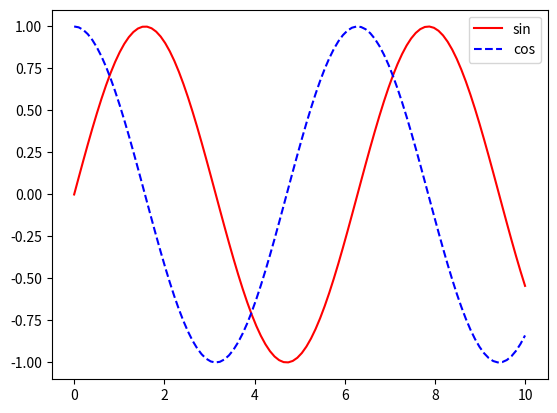

This figure's Python source:
import numpy as np
import matplotlib.pyplot as plt

# 生成0~10之间100个均匀的点
x = np.linspace(0, 10, 100)
y1 = np.sin(x)
y2 = np.cos(x)

plt.plot(x, y1, color='red', linestyle='-', label='sin')
plt.plot(x, y2, color='blue', linestyle='--', label='cos')

plt.legend()  # 图例
plt.show()
